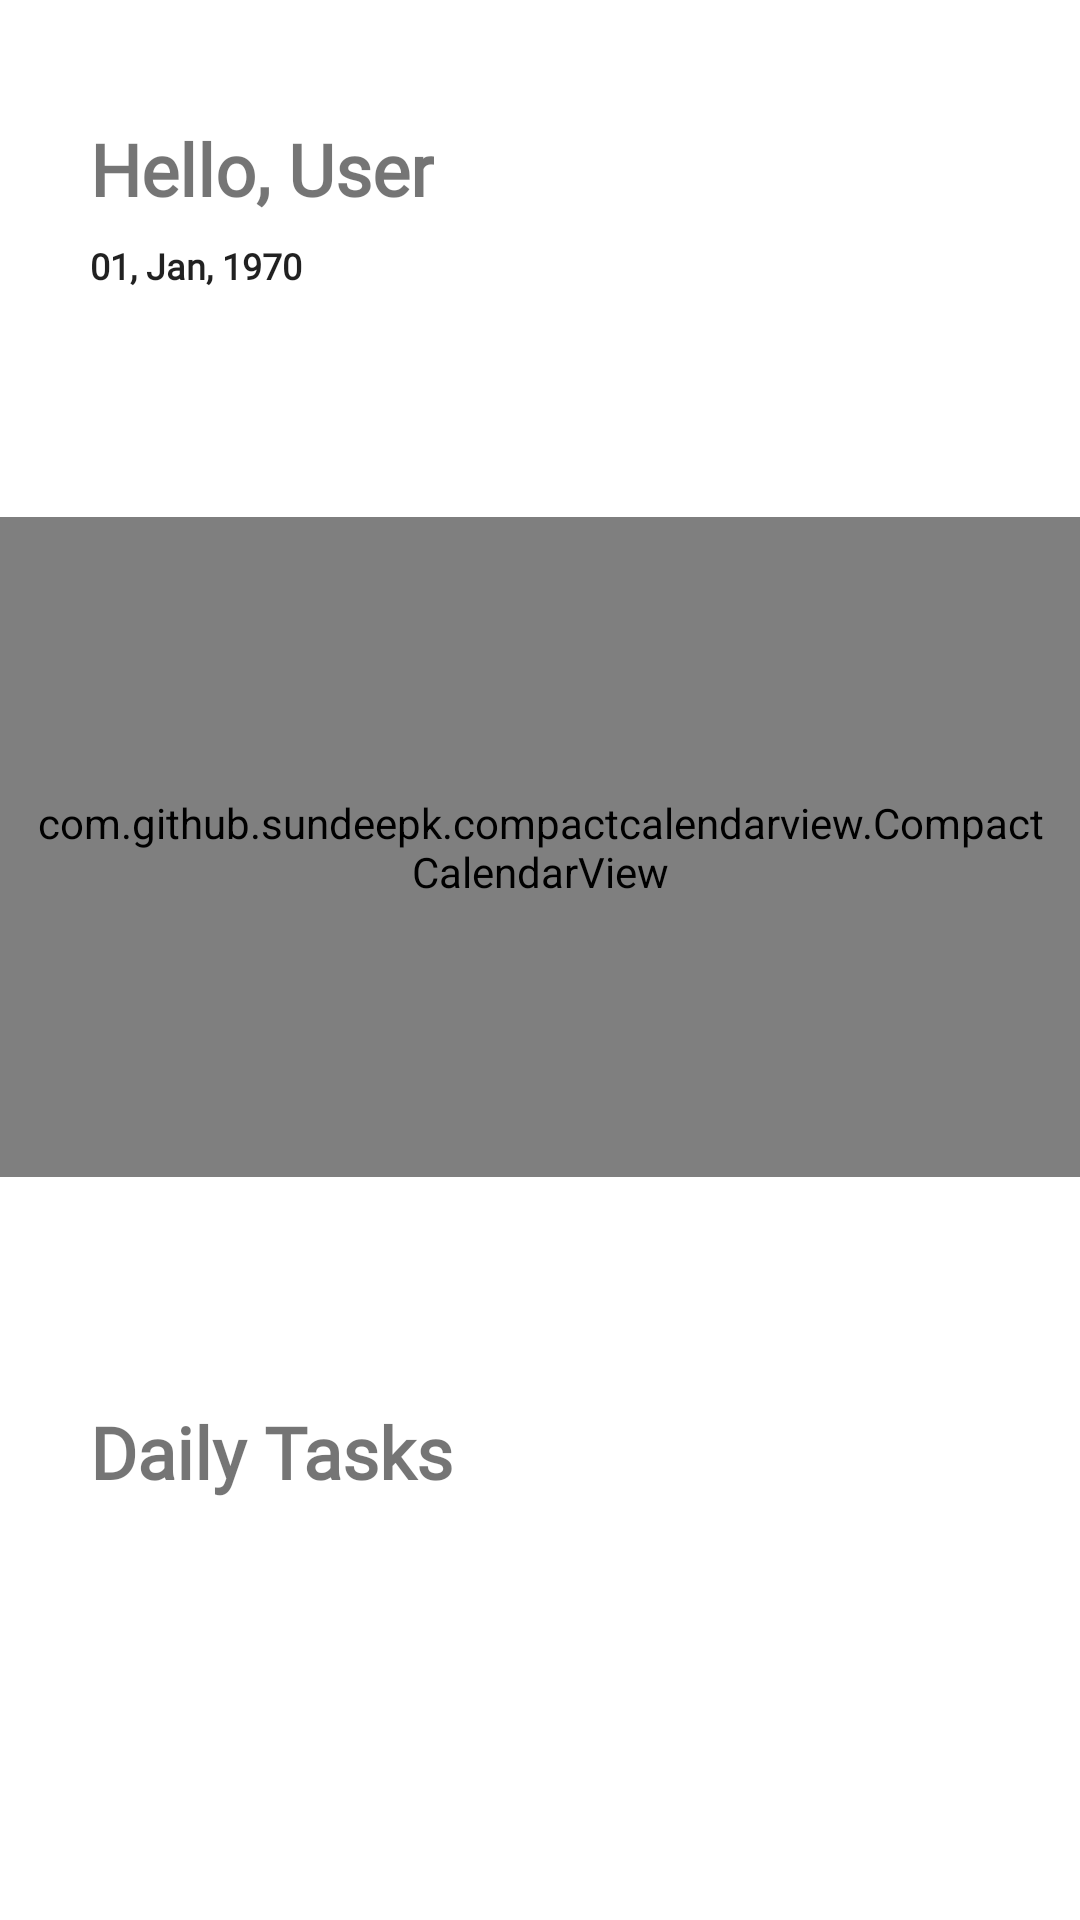

Reconstruct the res/layout file that produces this screen, plus the resources it refers to.
<!-- AndroidManifest.xml: application theme Theme.MyHa -->
<!-- res/layout/fragment_home.xml -->
<?xml version="1.0" encoding="utf-8"?>
<androidx.constraintlayout.widget.ConstraintLayout xmlns:android="http://schemas.android.com/apk/res/android"
    xmlns:app="http://schemas.android.com/apk/res-auto"
    xmlns:tools="http://schemas.android.com/tools"
    android:layout_width="match_parent"
    android:layout_height="match_parent"
    tools:context=".home.HomeFragment">

    <androidx.constraintlayout.widget.ConstraintLayout
        android:id="@+id/layout_calendar"
        android:layout_width="match_parent"
        android:layout_height="500dp"
        app:layout_constraintStart_toStartOf="parent"
        app:layout_constraintTop_toTopOf="parent">

        <TextView
            android:id="@+id/text_helloUser"
            android:layout_width="wrap_content"
            android:layout_height="wrap_content"
            android:layout_marginStart="30dp"
            android:layout_marginTop="40dp"
            android:text="Hello, User"
            android:fontFamily="@font/alegreya_sans_sc_medium"
            android:textSize="24sp"
            android:textStyle="bold"
            app:layout_constraintStart_toStartOf="parent"
            app:layout_constraintTop_toTopOf="parent" />

        <TextClock
            android:id="@+id/textClock"
            android:layout_width="wrap_content"
            android:layout_height="wrap_content"
            android:layout_marginTop="8dp"
            android:format12Hour="dd, MMM, yyyy"
            android:textSize="12sp"
            android:textStyle="bold"
            android:fontFamily="@font/k2d"
            app:layout_constraintStart_toStartOf="@id/text_helloUser"
            app:layout_constraintTop_toBottomOf="@id/text_helloUser" />

        <com.github.sundeepk.compactcalendarview.CompactCalendarView
            xmlns:app="http://schemas.android.com/apk/res-auto"
            android:id="@+id/compactcalendar_view"
            android:layout_width="match_parent"
            android:layout_height="220dp"
            android:paddingRight="10dp"
            android:paddingLeft="10dp"
            app:compactCalendarTargetHeight="250dp"
            app:compactCalendarTextSize="12sp"
            app:compactCalendarBackgroundColor="@color/white"
            app:compactCalendarTextColor="@color/slate_grey"
            app:compactCalendarShouldSelectFirstDayOfMonthOnScroll="false"
            app:compactCalendarCurrentSelectedDayBackgroundColor="@color/light_brown"
            app:compactCalendarCurrentDayBackgroundColor="@color/light_blue"
            app:compactCalendarMultiEventIndicatorColor="@color/navy_blue"
            app:layout_constraintBottom_toTopOf="@+id/text_todayTasks"
            app:layout_constraintTop_toBottomOf="@+id/textClock"
            app:layout_constraintStart_toStartOf="parent"
            app:layout_constraintEnd_toEndOf="parent" />

















        <TextView
            android:id="@+id/text_todayTasks"
            android:layout_width="wrap_content"
            android:layout_height="wrap_content"
            android:layout_marginStart="30dp"
            android:text="Daily Tasks"
            android:textSize="24sp"
            android:textStyle="bold"
            android:fontFamily="@font/alegreya_sans_sc_medium"
            app:layout_constraintBottom_toBottomOf="parent"
            app:layout_constraintStart_toStartOf="parent"/>

    </androidx.constraintlayout.widget.ConstraintLayout>

    <androidx.recyclerview.widget.RecyclerView
        android:id="@+id/taskRecyclerView"
        android:layout_width="match_parent"
        android:layout_height="0dp"
        android:layout_marginStart="30dp"
        android:layout_marginEnd="30dp"
        android:layout_marginTop="20dp"
        app:layoutManager="androidx.recyclerview.widget.LinearLayoutManager"
        app:layout_constraintTop_toBottomOf="@+id/layout_calendar"
        app:layout_constraintStart_toStartOf="@id/layout_calendar"
        app:layout_constraintBottom_toBottomOf="parent"
        tools:listitem="@layout/item_today_tasks"/>

</androidx.constraintlayout.widget.ConstraintLayout>
<!-- res/layout/item_today_tasks.xml (included above) -->
<?xml version="1.0" encoding="utf-8"?>
<androidx.constraintlayout.widget.ConstraintLayout
    xmlns:android="http://schemas.android.com/apk/res/android"
    xmlns:app="http://schemas.android.com/apk/res-auto"
    xmlns:tools="http://schemas.android.com/tools"
    android:layout_width="match_parent"
    android:layout_height="wrap_content"
    android:layout_margin="10dp">

<androidx.constraintlayout.widget.ConstraintLayout
    android:id="@+id/dailyLayout"
    android:layout_width="match_parent"
    android:layout_height="wrap_content"
    android:background="@drawable/cart_rounded_learning"
    app:layout_constraintStart_toStartOf="parent"
    app:layout_constraintTop_toTopOf="parent">

    <TextView
        android:id="@+id/text_task"
        android:layout_width="wrap_content"
        android:layout_height="wrap_content"
        android:fontFamily="@font/k2d_bold"
        android:layout_marginStart="20dp"
        android:layout_marginBottom="20dp"
        android:text="Walk"
        android:textStyle="bold"
        android:textSize="20sp"
        app:layout_constraintBottom_toBottomOf="parent"
        app:layout_constraintStart_toStartOf="parent"
        app:layout_constraintTop_toTopOf="parent" />

    <TextView
        android:id="@+id/text_task_reminder"
        android:layout_width="wrap_content"
        android:layout_height="wrap_content"
        android:text="9:00 AM"
        android:textSize="14sp"
        android:fontFamily="@font/k2d"
        android:layout_marginEnd="5dp"
        android:layout_marginBottom="20dp"
        app:layout_constraintTop_toBottomOf="@id/text_task"
        app:layout_constraintBottom_toBottomOf="parent"
        app:layout_constraintStart_toStartOf="@id/text_task" />

    <TextView
        android:id="@+id/text_task_timer"
        android:layout_width="wrap_content"
        android:layout_height="wrap_content"
        android:text="30 minutes"
        android:textSize="14sp"
        android:fontFamily="@font/k2d"
        android:layout_marginBottom="20dp"
        android:layout_marginStart="20dp"
        app:layout_constraintTop_toTopOf="@id/text_task_reminder"
        app:layout_constraintBottom_toBottomOf="parent"
        app:layout_constraintStart_toEndOf="@id/text_task_reminder" />

    <com.google.android.material.checkbox.MaterialCheckBox
        android:id="@+id/checkBox"
        android:layout_width="40dp"
        android:layout_height="40dp"
        android:clickable="true"
        android:layout_marginEnd="20dp"
        android:button="@drawable/custom_checkbox"
        app:useMaterialThemeColors="false"
        app:layout_constraintTop_toTopOf="parent"
        app:layout_constraintBottom_toBottomOf="parent"
        app:layout_constraintEnd_toEndOf="parent"/>

</androidx.constraintlayout.widget.ConstraintLayout>

</androidx.constraintlayout.widget.ConstraintLayout>
<!-- resources referenced by this layout -->
<resources>
  <color name="light_blue">#ABD3D6</color>
  <color name="light_brown">#D2CCC5</color>
  <color name="navy_blue">#102F55</color>
  <color name="slate_grey">#7A848D</color>
  <color name="white">#FFFFFFFF</color>
  <!-- drawable cart_rounded_learning (drawable) -->
  <?xml version="1.0" encoding="utf-8"?>
  <shape xmlns:android="http://schemas.android.com/apk/res/android">
      <corners android:radius="20dp" />
      <solid android:color="@color/dark_gery" />
  </shape>
  <!-- drawable custom_checkbox (drawable) -->
  <?xml version="1.0" encoding="utf-8"?>
  <selector xmlns:android="http://schemas.android.com/apk/res/android">
      <item android:drawable="@drawable/ic_baseline_radio_button_unchecked_24"
          android:state_checked="false"/>
  
      <item android:drawable="@drawable/ic_baseline_check_circle_outline_24"
          android:state_checked="true" />
  
  </selector>
  <style name="Theme.MyHa" parent="Theme.MaterialComponents.DayNight.DarkActionBar">
          
          <item name="colorPrimary">@color/purple_500</item>
          <item name="colorPrimaryVariant">@color/purple_700</item>
          <item name="colorOnPrimary">@color/white</item>
          
          <item name="colorSecondary">@color/teal_200</item>
          <item name="colorSecondaryVariant">@color/teal_700</item>
          <item name="colorOnSecondary">@color/black</item>
          
          <item name="android:statusBarColor">?attr/colorPrimaryVariant</item>
          
      </style>
  <color name="dark_gery">#F7F7EE</color>
  <color name="purple_500">#FF6200EE</color>
  <color name="purple_700">#FF3700B3</color>
  <color name="teal_200">#FF03DAC5</color>
  <color name="teal_700">#FF018786</color>
  <color name="black">#FF000000</color>
</resources>
